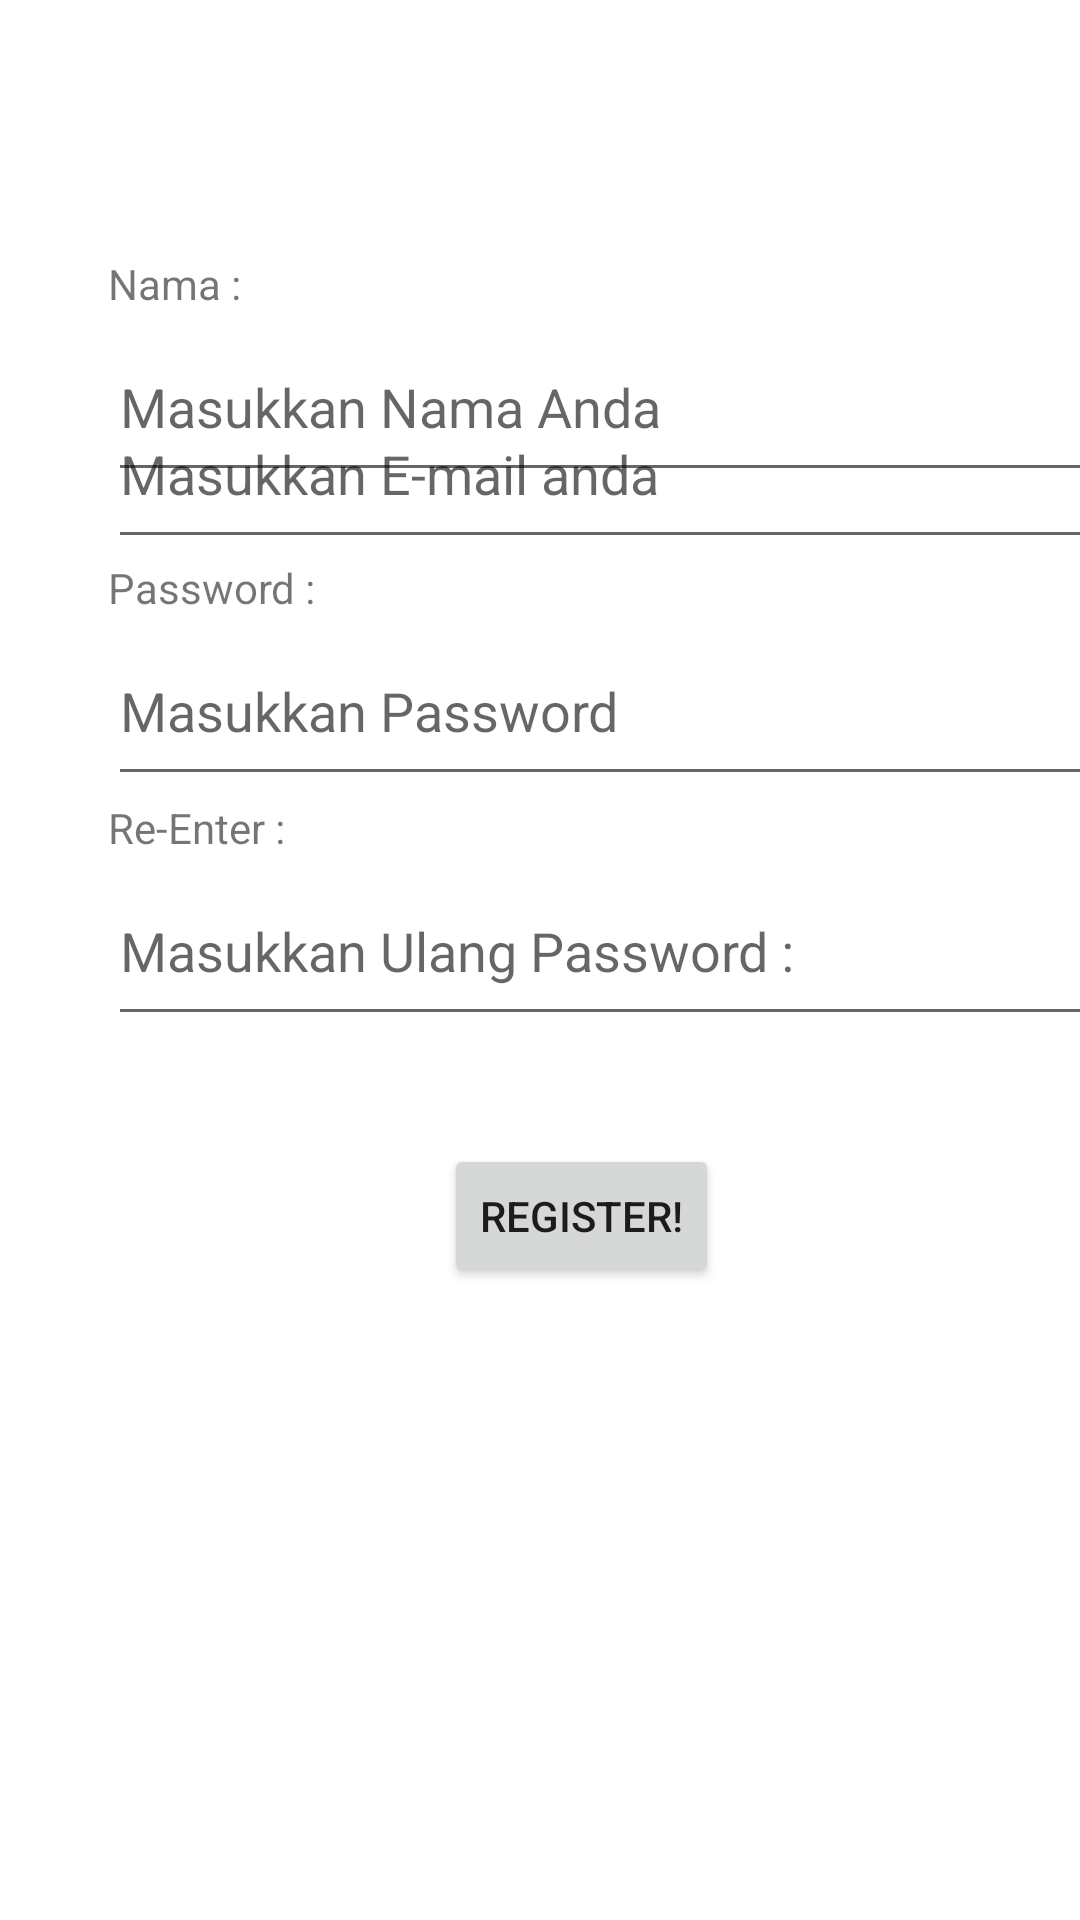

The Android layout XML behind this screen, and the referenced resources:
<!-- AndroidManifest.xml: application theme Theme.MyCuan -->
<!-- res/layout/register.xml -->
<?xml version="1.0" encoding="utf-8"?>
<androidx.constraintlayout.widget.ConstraintLayout xmlns:android="http://schemas.android.com/apk/res/android"
    xmlns:app="http://schemas.android.com/apk/res-auto"
    xmlns:tools="http://schemas.android.com/tools"
    android:layout_width="match_parent"
             android:layout_height="match_parent">

    <EditText
        android:id="@+id/editTextTextPersonName"
        android:layout_width="351dp"
        android:layout_height="60dp"
        android:layout_marginStart="36dp"
        android:layout_marginTop="104dp"
        android:ems="10"
        android:hint="Masukkan Nama Anda"
        android:inputType="textPersonName"
        app:layout_constraintStart_toStartOf="parent"
        app:layout_constraintTop_toTopOf="parent" />

    <TextView
        android:id="@+id/textView3"
        android:layout_width="wrap_content"
        android:layout_height="wrap_content"
        android:layout_marginStart="36dp"
        android:layout_marginTop="80dp"
        android:layout_marginEnd="267dp"
        android:text="Nama :"
        app:layout_constraintBottom_toTopOf="@+id/editTextTextPersonName"
        app:layout_constraintEnd_toEndOf="parent"
        app:layout_constraintHorizontal_bias="0.0"
        app:layout_constraintStart_toStartOf="parent"
        app:layout_constraintTop_toTopOf="parent"
        app:layout_constraintVertical_bias="1.0" />

    <TextView
        android:id="@+id/textView4"
        android:layout_width="wrap_content"
        android:layout_height="wrap_content"
        android:layout_marginStart="35dp"
        android:layout_marginEnd="333dp"
        android:layout_marginBottom="534dp"
        android:text="Email :"
        app:layout_constraintBottom_toBottomOf="parent"
        app:layout_constraintEnd_toEndOf="parent"
        app:layout_constraintStart_toStartOf="parent"
        app:layout_constraintTop_toBottomOf="@+id/editTextTextPersonName"
        app:layout_constraintVertical_bias="0.48000002" />

    <EditText
        android:id="@+id/editTextTextEmailAddress2"
        android:layout_width="350dp"
        android:layout_height="60dp"
        android:layout_marginStart="36dp"
        android:ems="10"
        android:hint="Masukkan E-mail anda"
        android:inputType="textEmailAddress"
        app:layout_constraintStart_toStartOf="parent"
        app:layout_constraintTop_toBottomOf="@+id/textView4" />

    <TextView
        android:id="@+id/textView5"
        android:layout_width="wrap_content"
        android:layout_height="wrap_content"
        android:layout_marginStart="36dp"
        android:text="Password :"
        app:layout_constraintStart_toStartOf="parent"
        app:layout_constraintTop_toBottomOf="@+id/editTextTextEmailAddress2" />

    <TextView
        android:id="@+id/textView6"
        android:layout_width="wrap_content"
        android:layout_height="wrap_content"
        android:layout_marginStart="36dp"
        android:layout_marginTop="80dp"
        android:text="Re-Enter :"
        app:layout_constraintStart_toStartOf="parent"
        app:layout_constraintTop_toBottomOf="@+id/editTextTextEmailAddress2" />

    <EditText
        android:id="@+id/editTextTextPassword2"
        android:layout_width="350dp"
        android:layout_height="60dp"
        android:layout_marginStart="36dp"
        android:ems="10"
        android:hint="Masukkan Password"
        android:inputType="textPassword"
        app:layout_constraintStart_toStartOf="parent"
        app:layout_constraintTop_toBottomOf="@+id/textView5" />

    <EditText
        android:id="@+id/editTextTextPassword3"
        android:layout_width="350dp"
        android:layout_height="60dp"
        android:layout_marginStart="36dp"
        android:layout_marginTop="80dp"
        android:ems="10"
        android:hint="Masukkan Ulang Password :"
        android:inputType="textPassword"
        app:layout_constraintStart_toStartOf="parent"
        app:layout_constraintTop_toBottomOf="@+id/textView5" />

    <Button
        android:id="@+id/button2"
        android:layout_width="wrap_content"
        android:layout_height="wrap_content"
        android:layout_marginStart="148dp"
        android:layout_marginTop="36dp"
        android:text="Register!"
        app:layout_constraintStart_toStartOf="parent"
        app:layout_constraintTop_toBottomOf="@+id/editTextTextPassword3" />
</androidx.constraintlayout.widget.ConstraintLayout>
<!-- resources referenced by this layout -->
<resources>
  <style name="Theme.MyCuan" parent="Theme.MaterialComponents.DayNight.DarkActionBar">
          
          <item name="colorPrimary">@color/purple_500</item>
          <item name="colorPrimaryVariant">@color/purple_700</item>
          <item name="colorOnPrimary">@color/white</item>
          
          <item name="colorSecondary">@color/teal_200</item>
          <item name="colorSecondaryVariant">@color/teal_700</item>
          <item name="colorOnSecondary">@color/black</item>
          
          <item name="android:statusBarColor">?attr/colorPrimaryVariant</item>
          
      </style>
  <!-- not gathered from this repository: default colours our renderer supplied (Android Studio template values) -->
  <color name="purple_500">#FF6200EE</color>
  <color name="purple_700">#FF3700B3</color>
  <color name="teal_200">#FF03DAC5</color>
  <color name="teal_700">#FF018786</color>
  <color name="black">#FF000000</color>
  <color name="white">#FFFFFFFF</color>
</resources>
